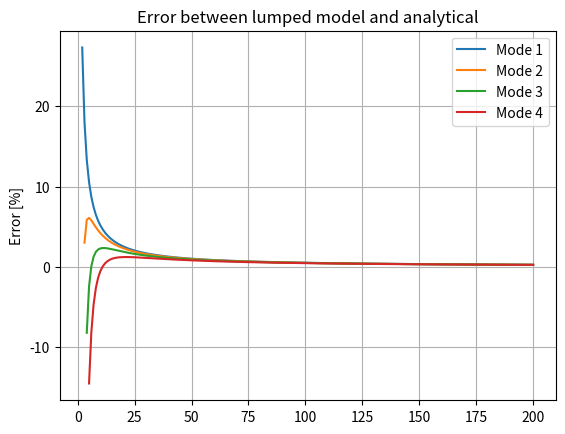

Source code (Python):
# %% Packages
import matplotlib.pyplot as plt
from matplotlib.animation import FuncAnimation
import numpy as np
import scipy
from math import *
import cmath
sqrtv = np.vectorize(cmath.sqrt)

# %% Build system matrix
#Jp = 5
#GJ = 1e5
#L = 5.5
Jp = 1
GJ = 1
L = 1

BC = 'CLAMPED-FREE'
#BC = 'FREE-FREE'

n = 200
res = np.zeros((n-1,4))
count = 0
# %% Analysis
for panels in range(2,n+1):
    
    # Number of elements        
    N = panels

    li = L/N
    # %% Build system matrix

    M = np.eye(N)*Jp*li
    M_inv = np.diag((1/(Jp*li))*np.ones(N))
    K = np.diag(np.ones(N)*2) - np.diag(np.ones(N-1), 1) - np.diag(np.ones(N-1), -1) 
    K[0,0] = 1;
    K[-1,-1] = 1;

    K = K*(GJ/li);

    if BC == 'CLAMPED-FREE':
        # delete first row, equivalent to MATLAB's A(1, :) = []
        M_inv = np.delete(M_inv, 0, 0)
        K = np.delete(K, 0, 0)
        # delete first column, equivalent to MATLAB's A(:, 1) = []
        M_inv = np.delete(M_inv, 0, 1)
        K = np.delete(K, 0, 1)

    l, v = np.linalg.eig(np.matmul(-M_inv, K))

    omega = np.imag(sqrtv(l))
    idx = omega.argsort()

    if panels < 5:
        res[count,0:panels-1] = omega[idx[0:panels-1]]/2/pi
    else:
        res[count,:] = omega[idx[0:4]]/2/pi
    count += 1
    #f = open("Lecture-Notes\Aeroelasticity\\notes\exercitation\\01\\res.txt", "w")
    #f.write("Now the file has more content!")
#
    #f.write("System ---\n\n")
    #f.write("Matrices:\n")
    #f.write("M =\n{0}\n\n".format(M))
    #f.write("K =\n{0}\n\n".format(K))
    #f.write("---\n\n")
    #f.write("Eigenanalysis ---\n\n")
    #f.write("Eigenvalues and natural frequencies:\n")
    #f.write("omega_i = {0}\n".format(omega[idx]/2/pi))
    #f.write("Eigenvectors (mode shapes):\n")
    #f.write("v =\n{0}\n\n".format(v[:, idx]))
    #f.write("NOTE: unit norm normalization.\n")
    #f.write("---\n")
#
    #f.close()
 
    # %% Analytical

omegan = lambda n: np.sqrt(GJ/Jp/(L**2))*np.pi/2*(1+2*n)
nmodes = np.array([0,1,2,3])
wn = omegan(nmodes)/2/pi
print(res)
err_m1 = (res[:,0]-wn[0])/wn[0]*100
err_m2 = (res[1::,1]-wn[1])/wn[1]*100
err_m3 = (res[2::,2]-wn[2])/wn[2]*100
err_m4 = (res[3::,3]-wn[3])/wn[3]*100


plt.plot(np.arange(2,n+1),err_m1,label="Mode 1")
print(1)
plt.plot(np.arange(3,n+1),err_m2,label="Mode 2")
print(2)
plt.plot(np.arange(4,n+1),err_m3,label="Mode 3")
print(3)
plt.plot(np.arange(5,n+1),err_m4,label="Mode 4")
plt.title("Error between lumped model and analytical")
plt.ylabel("Error [%]")
plt.legend(loc="best")
plt.grid(True)
plt.show()
